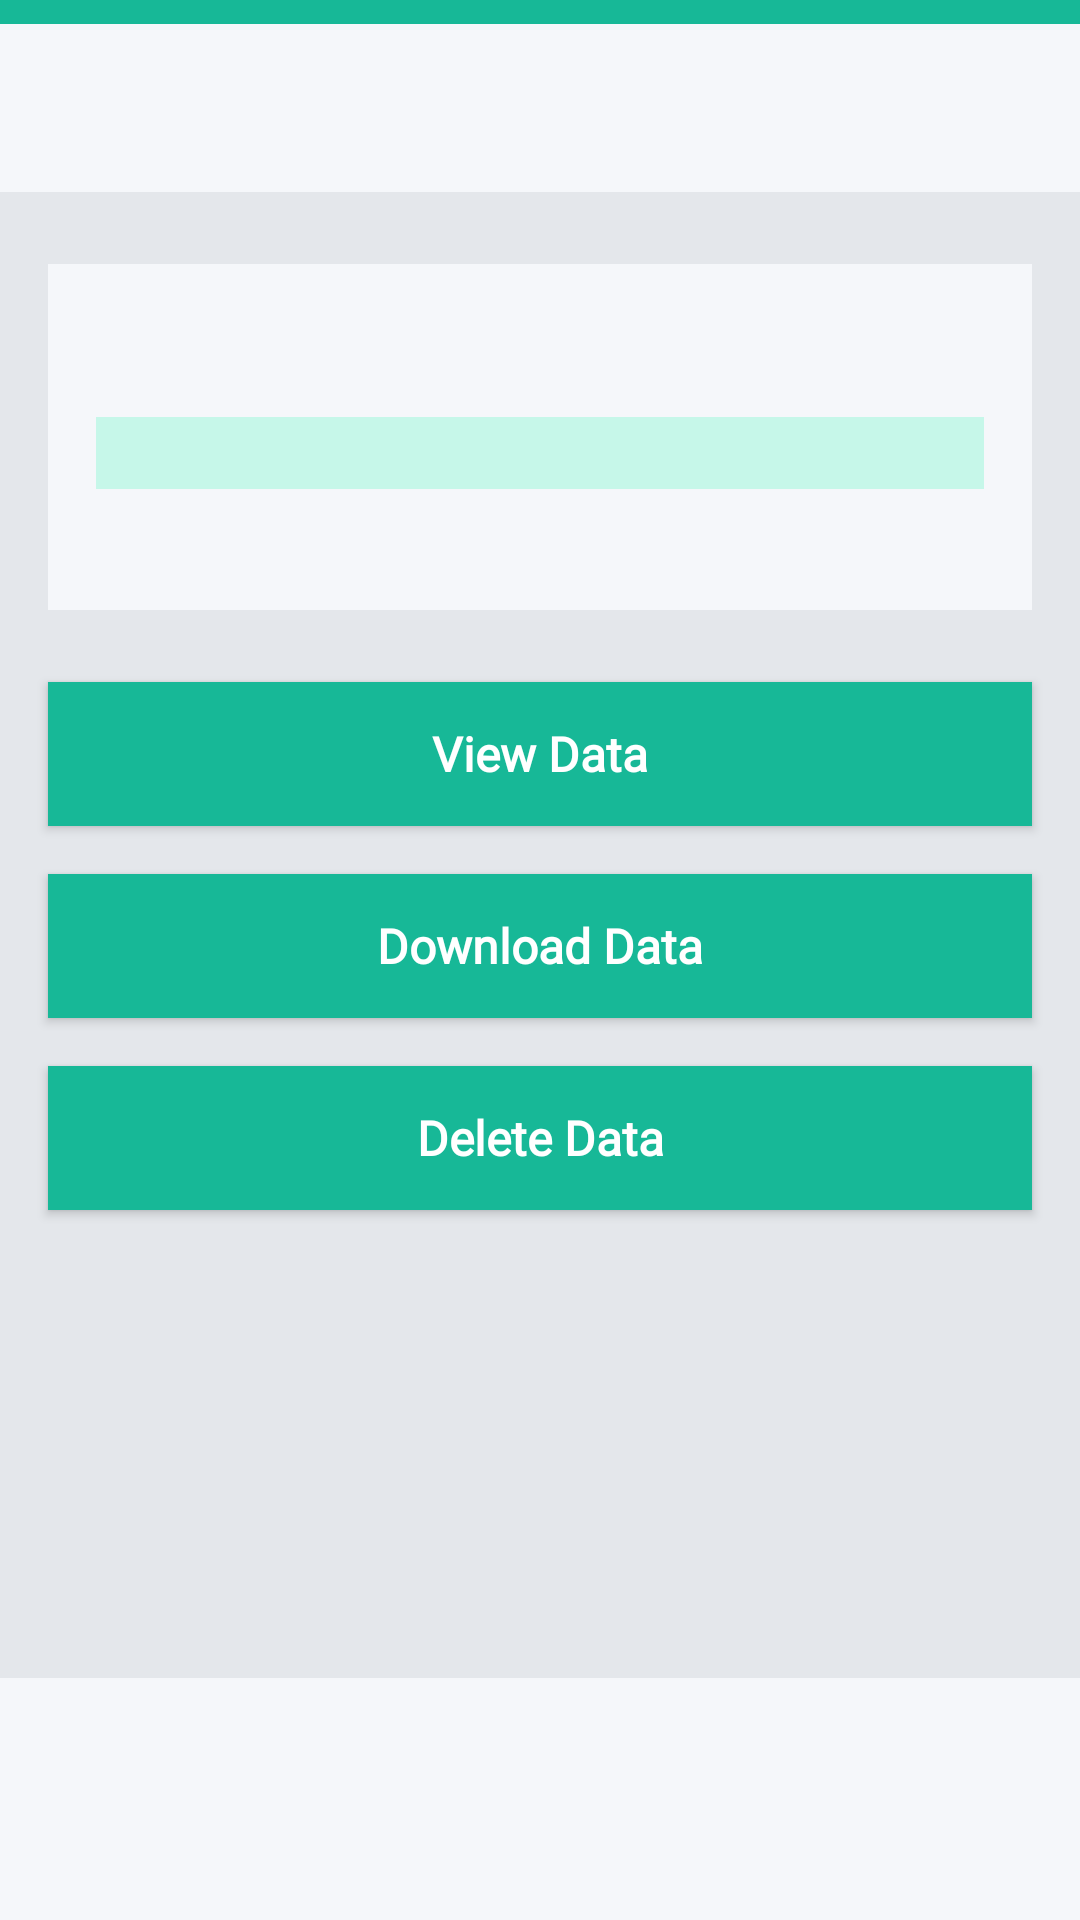

This screen was rendered from an Android layout file. Write that file and the resources it references.
<!-- AndroidManifest.xml: application theme AppTheme -->
<!-- res/layout/activity_get_data.xml -->
<?xml version="1.0" encoding="utf-8"?>
<androidx.constraintlayout.widget.ConstraintLayout
    xmlns:android="http://schemas.android.com/apk/res/android"
    xmlns:app="http://schemas.android.com/apk/res-auto"
    xmlns:tools="http://schemas.android.com/tools"
    android:layout_width="match_parent"
    android:layout_height="match_parent"
    android:background="@color/athens_gray"
    tools:context=".GetDataActivity">

    <TextView
        android:id="@+id/percentage"
        android:layout_width="wrap_content"
        android:layout_height="wrap_content"
        android:layout_marginBottom="16sp"
        android:textSize="16sp"
        android:textColor="@color/light_blue"
        android:visibility="gone"
        app:layout_constraintBottom_toTopOf="@+id/iv_ProgressGIF"
        app:layout_constraintEnd_toEndOf="parent"
        app:layout_constraintStart_toStartOf="parent"/>

    <ImageView
        android:id="@+id/iv_ProgressGIF"
        android:layout_width="170.67dp"
        android:layout_height="21.33dp"
        android:visibility="gone"
        app:layout_constraintBottom_toBottomOf="parent"
        app:layout_constraintEnd_toEndOf="parent"
        app:layout_constraintStart_toStartOf="parent"
        app:layout_constraintTop_toTopOf="parent" />

    <LinearLayout
        android:layout_width="match_parent"
        android:layout_height="match_parent"
        android:orientation="vertical">

        <include
            layout="@layout/toolbar"/>

        <LinearLayout
            android:id="@+id/menu_manage_receiver_linearLayout"
            android:layout_width="match_parent"
            android:layout_height="wrap_content"
            android:orientation="vertical"
            android:gravity="center_horizontal"
            android:layout_weight="1">

            <LinearLayout
                android:layout_width="match_parent"
                android:layout_height="wrap_content"
                android:layout_marginStart="16sp"
                android:layout_marginEnd="16sp"
                android:layout_marginTop="24sp"
                android:padding="16sp"
                android:background="@color/catskill_white"
                android:orientation="vertical">

                <TextView
                    android:id="@+id/memory_used_percent_textView"
                    android:layout_width="wrap_content"
                    android:layout_height="wrap_content"
                    android:layout_marginBottom="8sp"
                    android:textColor="@color/ebony_clay"
                    style="@style/subtitle"/>

                <ProgressBar
                    android:id="@+id/memory_used_progressBar"
                    style="?android:attr/progressBarStyleHorizontal"
                    android:layout_width="match_parent"
                    android:layout_height="24sp"
                    android:progressDrawable="@drawable/progress_bar"/>

                <TextView
                    android:id="@+id/bytes_stored"
                    android:layout_width="wrap_content"
                    android:layout_height="wrap_content"
                    android:layout_marginTop="8sp"
                    android:textColor="@color/ebony_clay"
                    style="@style/body_small"/>

            </LinearLayout>

            <Button
                android:id="@+id/memory_button"
                android:layout_width="match_parent"
                android:layout_height="wrap_content"
                android:layout_marginTop="24sp"
                android:layout_marginStart="16sp"
                android:layout_marginEnd="16sp"
                android:text="@string/lb_view_data"
                style="@style/button_primary"/>

            <Button
                android:id="@+id/download_data_button"
                android:layout_width="match_parent"
                android:layout_height="wrap_content"
                android:layout_margin="16sp"
                android:text="@string/lb_download_data"
                style="@style/button_primary"/>

            <Button
                android:id="@+id/erase_data_button"
                android:layout_width="match_parent"
                android:layout_height="wrap_content"
                android:layout_marginStart="16sp"
                android:layout_marginEnd="16sp"
                android:text="@string/lb_erase_data"
                style="@style/button_primary"/>

        </LinearLayout>

        <include
            layout="@layout/receiver_status"/>

    </LinearLayout>

</androidx.constraintlayout.widget.ConstraintLayout>
<!-- res/layout/toolbar.xml (included above) -->
<?xml version="1.0" encoding="utf-8"?>
<androidx.constraintlayout.widget.ConstraintLayout
    xmlns:android="http://schemas.android.com/apk/res/android"
    android:layout_width="match_parent"
    android:layout_height="wrap_content"
    xmlns:app="http://schemas.android.com/apk/res-auto">

    <View
        android:id="@+id/state_view"
        android:layout_width="match_parent"
        android:layout_height="8dp"
        android:background="@color/mountain_meadow"
        app:layout_constraintStart_toStartOf="parent"
        app:layout_constraintTop_toTopOf="parent"/>

    <androidx.appcompat.widget.Toolbar
        android:id="@+id/toolbar"
        android:layout_width="match_parent"
        android:layout_height="@dimen/toolbar_height"
        android:background="@color/catskill_white"
        android:elevation="0sp"
        app:layout_constraintTop_toBottomOf="@id/state_view">

        <TextView
            android:id="@+id/title_toolbar"
            android:layout_width="match_parent"
            android:layout_height="wrap_content"
            android:layout_marginRight="40sp"
            android:gravity="center"
            android:textColor="@color/light_blue"
            style="@style/subtitle"/>

    </androidx.appcompat.widget.Toolbar>

</androidx.constraintlayout.widget.ConstraintLayout>
<!-- res/layout/receiver_status.xml (included above) -->
<?xml version="1.0" encoding="utf-8"?>
<LinearLayout
    xmlns:android="http://schemas.android.com/apk/res/android"
    android:id="@+id/receiver_status"
    android:orientation="horizontal"
    android:layout_width="match_parent"
    android:layout_height="wrap_content"
    android:padding="16sp"
    android:background="@color/catskill_white">

    <LinearLayout
        android:id="@+id/device_linearLayout"
        android:layout_width="0dp"
        android:layout_height="wrap_content"
        android:orientation="vertical"
        android:layout_weight="6">

        <TextView
            android:id="@+id/device_name"
            android:layout_width="wrap_content"
            android:layout_height="wrap_content"
            android:layout_marginBottom="8sp"
            android:textColor="@color/ebony_clay"
            style="@style/body_large"/>

        <TextView
            android:id="@+id/device_address"
            android:layout_width="wrap_content"
            android:layout_height="wrap_content"
            android:textColor="@color/ebony_clay"
            style="@style/body_small"/>

    </LinearLayout>

    <LinearLayout
        android:layout_width="wrap_content"
        android:layout_height="match_parent"
        android:orientation="vertical">

        <ImageView
            android:layout_width="wrap_content"
            android:layout_height="wrap_content"
            android:layout_weight="1"
            android:layout_gravity="center"
            android:src="@drawable/ic_battery_full"/>

        <TextView
            android:id="@+id/percent_battery"
            android:layout_width="wrap_content"
            android:layout_height="wrap_content"
            android:layout_weight="1"
            android:layout_gravity="center|bottom"
            android:gravity="bottom"
            android:textColor="@color/ebony_clay"
            style="@style/body_small"/>

    </LinearLayout>

</LinearLayout>
<!-- resources referenced by this layout -->
<resources>
  <color name="athens_gray">#E4E7EB</color>
  <color name="catskill_white">#F5F7FA</color>
  <color name="ebony_clay">#1F2933</color>
  <color name="light_blue">#334E68</color>
  <color name="mountain_meadow">#17B897</color>
  <dimen name="toolbar_height">56sp</dimen>
  <!-- drawable progress_bar (drawable) -->
  <?xml version="1.0" encoding="utf-8"?>
  <layer-list xmlns:android="http://schemas.android.com/apk/res/android">
      <item>
          <shape>
              <solid android:color="@color/humming_bird"/>
          </shape>
      </item>
      <item>
          <clip>
              <shape>
                  <solid android:color="@color/mountain_meadow"/>
              </shape>
          </clip>
      </item>
  </layer-list>
  <string name="lb_download_data">Download Data</string>
  <string name="lb_erase_data">Delete Data</string>
  <string name="lb_view_data">View Data</string>
  <style name="body_large" parent="TextAppearance.AppCompat">
          <item name="android:textSize">@dimen/body_large</item>
          <item name="android:fontFamily">@font/roboto_regular</item>
      </style>
  <style name="body_small" parent="TextAppearance.AppCompat">
          <item name="android:textSize">@dimen/body_small</item>
          <item name="android:fontFamily">@font/roboto_regular</item>
      </style>
  <style name="button_primary" parent="Widget.AppCompat.Button">
          <item name="android:background">@color/mountain_meadow</item>
          <item name="android:height">@dimen/button_height</item>
          <item name="android:textAppearance">@style/button</item>
          <item name="android:textColor">@color/white</item>
          <item name="android:textStyle">bold</item>
      </style>
  <style name="subtitle" parent="TextAppearance.AppCompat">
          <item name="android:textSize">@dimen/subtitle</item>
          <item name="android:fontFamily">@font/roboto_regular</item>
      </style>
  <style name="AppTheme" parent="Theme.AppCompat.Light.NoActionBar" />
  <color name="humming_bird">#C6F7E9</color>
  <dimen name="body_large">18sp</dimen>
  <dimen name="body_small">12sp</dimen>
  <dimen name="button_height">48sp</dimen>
  <style name="button" parent="TextAppearance.AppCompat">
          <item name="android:textSize">@dimen/button</item>
          <item name="android:textStyle">bold</item>
          <item name="android:fontFamily">@font/roboto_regular</item>
      </style>
  <color name="white">#FFFFFF</color>
  <dimen name="subtitle">20sp</dimen>
  <dimen name="button">16sp</dimen>
</resources>
